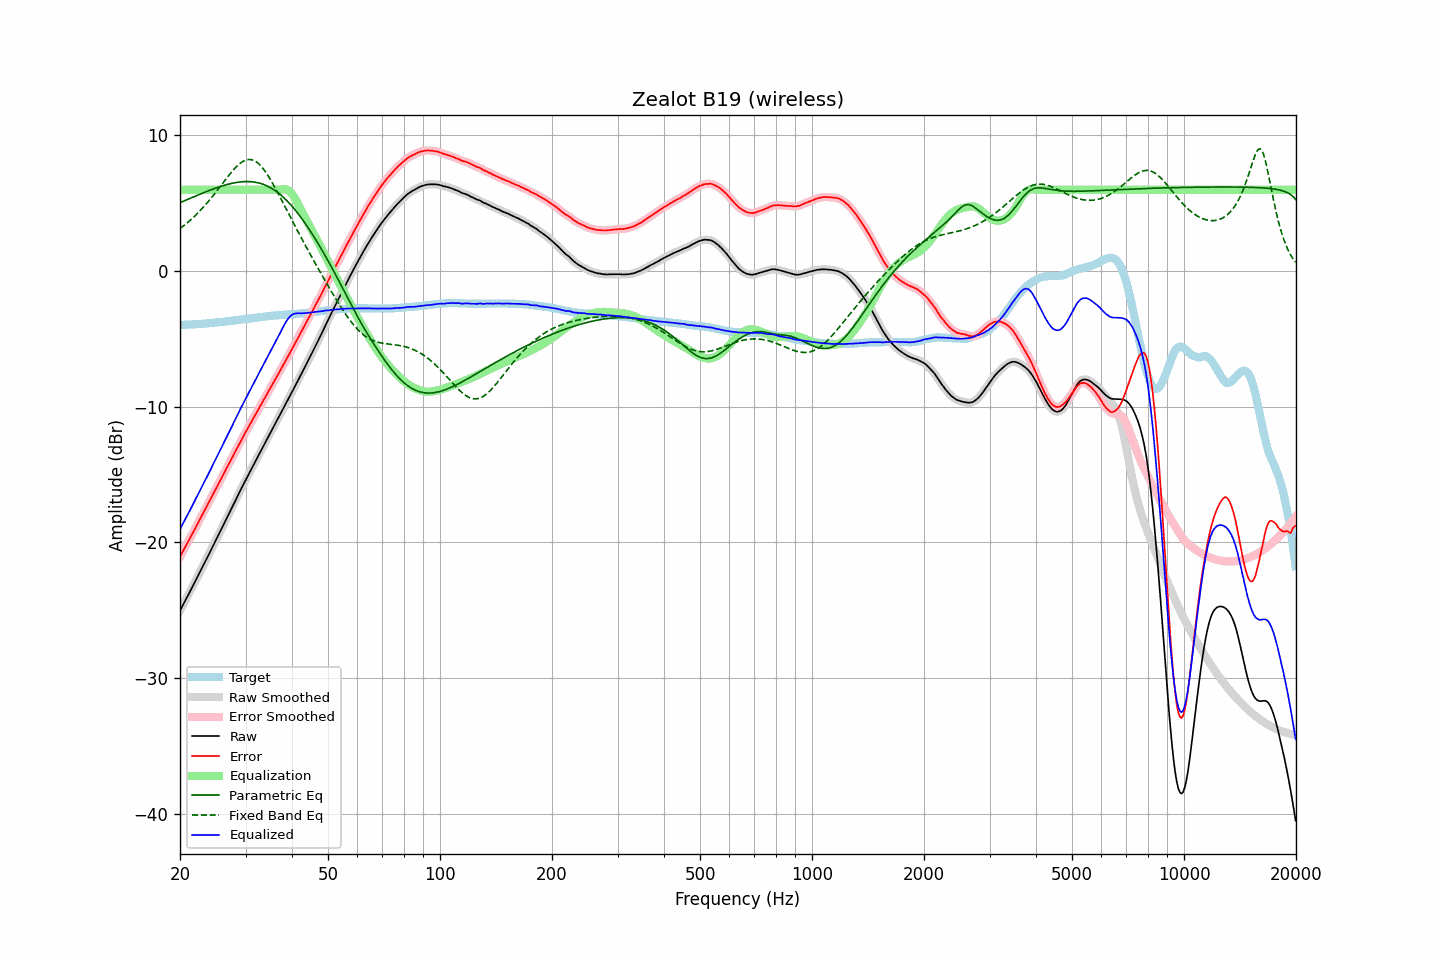

Data behind this chart, as committed beside it:
frequency, raw, error, smoothed, error_smoothed, equalization, parametric_eq, fixed_band_eq, equalized_raw, equalized_smoothed, target
20.00, -25.03, -21.06, -25.03, -21.06, 6.00, 5.05, 3.14, -19.03, -19.03, -3.97
20.20, -24.80, -20.83, -24.81, -20.84, 6.00, 5.10, 3.23, -18.80, -18.81, -3.97
20.40, -24.58, -20.62, -24.58, -20.62, 6.00, 5.15, 3.32, -18.58, -18.58, -3.96
20.61, -24.36, -20.41, -24.35, -20.40, 6.00, 5.20, 3.41, -18.36, -18.35, -3.95
20.81, -24.12, -20.17, -24.13, -20.18, 6.00, 5.25, 3.51, -18.12, -18.13, -3.95
21.02, -23.90, -19.96, -23.90, -19.96, 6.00, 5.30, 3.61, -17.90, -17.90, -3.94
21.23, -23.67, -19.73, -23.67, -19.74, 6.00, 5.35, 3.71, -17.67, -17.67, -3.94
21.44, -23.44, -19.51, -23.45, -19.51, 6.00, 5.40, 3.82, -17.44, -17.45, -3.93
21.66, -23.22, -19.30, -23.21, -19.29, 6.00, 5.45, 3.93, -17.22, -17.21, -3.92
21.87, -22.98, -19.06, -22.98, -19.07, 6.00, 5.50, 4.04, -16.98, -16.98, -3.92
22.09, -22.75, -18.84, -22.75, -18.84, 6.00, 5.55, 4.15, -16.75, -16.75, -3.91
22.31, -22.52, -18.62, -22.52, -18.61, 6.00, 5.60, 4.27, -16.52, -16.52, -3.90
22.54, -22.29, -18.39, -22.29, -18.39, 6.00, 5.65, 4.39, -16.29, -16.29, -3.90
22.76, -22.05, -18.16, -22.05, -18.16, 6.00, 5.70, 4.52, -16.05, -16.05, -3.89
22.99, -21.82, -17.93, -21.81, -17.93, 6.00, 5.75, 4.65, -15.82, -15.81, -3.88
23.22, -21.58, -17.70, -21.58, -17.71, 6.00, 5.80, 4.78, -15.58, -15.58, -3.87
23.45, -21.34, -17.48, -21.34, -17.48, 6.00, 5.84, 4.91, -15.34, -15.34, -3.86
23.69, -21.11, -17.26, -21.11, -17.26, 6.00, 5.89, 5.05, -15.11, -15.11, -3.85
23.92, -20.87, -17.03, -20.87, -17.03, 6.00, 5.94, 5.19, -14.87, -14.87, -3.84
24.16, -20.63, -16.80, -20.63, -16.80, 6.00, 5.98, 5.33, -14.63, -14.63, -3.83
24.40, -20.39, -16.57, -20.39, -16.58, 6.00, 6.03, 5.48, -14.39, -14.39, -3.82
24.65, -20.16, -16.36, -20.15, -16.35, 6.00, 6.07, 5.62, -14.16, -14.15, -3.80
24.89, -19.91, -16.12, -19.91, -16.12, 6.00, 6.11, 5.77, -13.91, -13.91, -3.79
25.14, -19.67, -15.89, -19.67, -15.89, 6.00, 6.15, 5.93, -13.67, -13.67, -3.78
25.39, -19.43, -15.66, -19.44, -15.67, 6.00, 6.19, 6.08, -13.43, -13.44, -3.77
25.65, -19.21, -15.44, -19.20, -15.44, 6.00, 6.23, 6.23, -13.21, -13.20, -3.76
25.91, -18.97, -15.23, -18.96, -15.22, 6.00, 6.27, 6.39, -12.97, -12.96, -3.74
26.16, -18.72, -14.99, -18.72, -14.99, 6.00, 6.31, 6.54, -12.72, -12.72, -3.73
26.43, -18.48, -14.76, -18.48, -14.76, 6.00, 6.34, 6.70, -12.48, -12.48, -3.72
26.69, -18.23, -14.52, -18.24, -14.53, 6.00, 6.38, 6.85, -12.23, -12.24, -3.71
26.96, -18.00, -14.31, -18.00, -14.30, 6.00, 6.41, 7.00, -12.00, -12.00, -3.69
27.23, -17.76, -14.08, -17.76, -14.08, 6.00, 6.44, 7.15, -11.76, -11.76, -3.68
27.50, -17.52, -13.85, -17.52, -13.85, 6.00, 6.47, 7.29, -11.52, -11.52, -3.66
27.77, -17.27, -13.62, -17.27, -13.62, 6.00, 6.49, 7.43, -11.27, -11.27, -3.65
28.05, -17.03, -13.40, -17.03, -13.40, 6.00, 6.51, 7.56, -11.03, -11.03, -3.63
28.33, -16.78, -13.16, -16.79, -13.17, 6.00, 6.54, 7.69, -10.78, -10.79, -3.62
28.62, -16.55, -12.95, -16.54, -12.94, 6.00, 6.55, 7.80, -10.55, -10.54, -3.60
28.90, -16.30, -12.71, -16.30, -12.71, 6.00, 6.57, 7.91, -10.30, -10.30, -3.59
29.19, -16.06, -12.49, -16.07, -12.49, 6.00, 6.58, 8.00, -10.06, -10.07, -3.57
29.48, -15.83, -12.27, -15.83, -12.27, 6.00, 6.59, 8.08, -9.83, -9.83, -3.56
29.78, -15.60, -12.06, -15.60, -12.05, 6.00, 6.60, 8.14, -9.60, -9.60, -3.54
30.08, -15.36, -11.83, -15.36, -11.83, 6.00, 6.60, 8.19, -9.36, -9.36, -3.53
30.38, -15.14, -11.63, -15.13, -11.62, 6.00, 6.61, 8.22, -9.14, -9.13, -3.51
30.68, -14.90, -11.40, -14.91, -11.41, 6.00, 6.60, 8.23, -8.90, -8.91, -3.50
30.99, -14.69, -11.21, -14.68, -11.20, 6.00, 6.60, 8.23, -8.69, -8.68, -3.48
31.30, -14.46, -10.99, -14.46, -10.99, 6.00, 6.58, 8.20, -8.46, -8.46, -3.47
31.61, -14.24, -10.78, -14.23, -10.78, 6.00, 6.57, 8.16, -8.24, -8.23, -3.45
31.93, -14.01, -10.57, -14.00, -10.56, 6.00, 6.55, 8.09, -8.01, -8.00, -3.44
32.24, -13.77, -10.35, -13.78, -10.35, 6.00, 6.53, 8.01, -7.77, -7.78, -3.42
32.57, -13.55, -10.14, -13.55, -10.14, 6.00, 6.50, 7.91, -7.55, -7.55, -3.41
32.89, -13.32, -9.93, -13.32, -9.93, 6.00, 6.47, 7.79, -7.32, -7.32, -3.39
33.22, -13.09, -9.71, -13.10, -9.72, 6.00, 6.43, 7.66, -7.09, -7.10, -3.38
33.55, -12.87, -9.51, -12.87, -9.51, 6.00, 6.39, 7.51, -6.87, -6.87, -3.36
33.89, -12.65, -9.29, -12.65, -9.30, 6.00, 6.34, 7.35, -6.65, -6.65, -3.35
34.23, -12.43, -9.09, -12.42, -9.09, 6.00, 6.29, 7.18, -6.43, -6.42, -3.33
34.57, -12.19, -8.87, -12.20, -8.87, 6.00, 6.23, 7.00, -6.19, -6.20, -3.32
34.92, -11.97, -8.66, -11.97, -8.66, 6.00, 6.17, 6.80, -5.97, -5.97, -3.31
35.27, -11.75, -8.46, -11.75, -8.45, 6.00, 6.10, 6.60, -5.75, -5.75, -3.29
35.62, -11.53, -8.24, -11.53, -8.25, 6.00, 6.03, 6.39, -5.53, -5.53, -3.28
35.97, -11.31, -8.04, -11.31, -8.04, 6.00, 5.95, 6.18, -5.31, -5.31, -3.27
... 635 more rows
